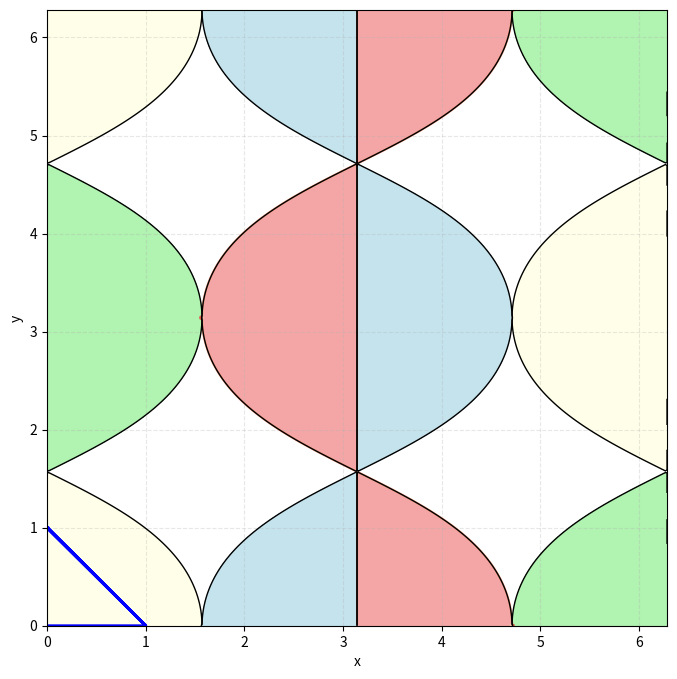
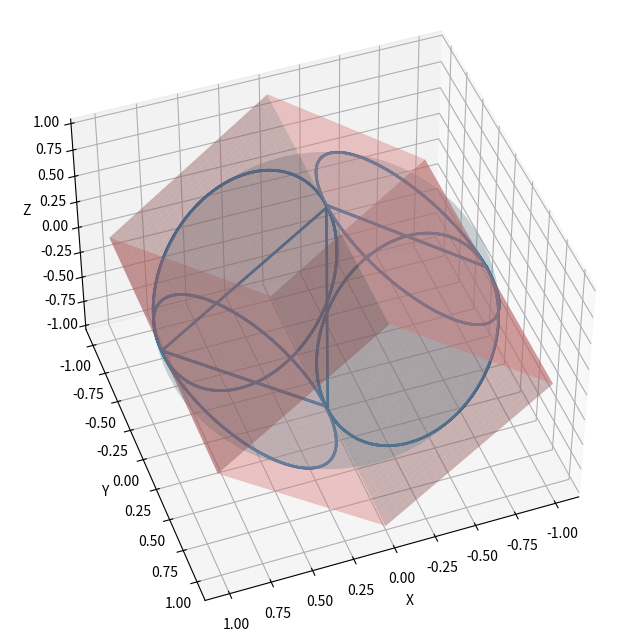

Python code for these plots, in order:
import numpy as np
import matplotlib.pyplot as plt
from matplotlib import cm
from mpl_toolkits.mplot3d import axes3d


# Define the grid of x and y values
theta = np.linspace(0, 2 * np.pi, 400)
phi = np.linspace(0, 2*np.pi, 400)
X, Y = np.meshgrid(theta, phi)

# Compute the expression
Z_px = 0.5*(1 + np.cos(X) + np.sin(X) * np.cos(Y))/(1 + np.sin(X) * np.cos(Y))
Z_mx = 0.5*(1 + np.cos(X) - np.sin(X) * np.cos(Y))/(1 - np.sin(X) * np.cos(Y))
Z_py = 0.5*(1 + np.cos(X) + np.sin(X) * np.cos(Y))/(1 + np.sin(X) * np.cos(Y))
Z_my = 0.5*(1 + np.cos(X) - np.sin(X) * np.cos(Y))/(1 - np.sin(X) * np.cos(Y))



ax = plt.figure(figsize=(8, 8)).add_subplot()

# Create the plot


# Plot the region where Z_px < 0 in one color (lightcoral)
ax.contourf(X, Y, Z_px, levels=[-np.inf, 0], colors=['lightcoral'], alpha=0.7)
ax.contourf(X, Y, Z_px, levels=[1, np.inf], colors=['lightgreen'], alpha=0.7)
ax.contourf(X, Y, Z_mx, levels=[-np.inf, 0], colors=['lightblue'], alpha=0.7)
ax.contourf(X, Y, Z_mx, levels=[1, np.inf], colors=['lightyellow'], alpha=0.7)
ax.contour(X, Y, Z_px, cmap=cm.coolwarm)
# Plot the region where Z_px >= 0 in another color (lightgreen)
# ax.contourf(X, Y, Z_px, levels=[0, 1], colors=['lightgreen'], alpha=0.5)

# Add the boundary line where the expression equals zero
contours = [ax.contour(X, Y, Z_px, levels=[0], colors='black', linewidths=1),
ax.contour(X, Y, Z_px, levels=[1], colors='black', linewidths=1),
ax.contour(X, Y, Z_mx, levels=[0], colors='black', linewidths=1),
ax.contour(X, Y, Z_mx, levels=[1], colors='black', linewidths=1)]

x_coords = []
y_coords = []
for contour in contours:
    contour_paths = contour.collections[0].get_paths()
    
    # Extract the coordinates from the paths
    for path in contour_paths:
        vertices = path.vertices
        x_coords.extend(vertices[:, 0])  # x-coordinates
        y_coords.extend(vertices[:, 1])  # y-coordinates
    print(vertices[:, 0])
    # Convert to numpy arrays if needed
x_coords = np.array(x_coords)
y_coords = np.array(y_coords)

y_coords = y_coords[abs(x_coords-np.pi)>1e-4]
x_coords = x_coords[abs(x_coords-np.pi)>1e-4]
# for path in contour_paths:
#     vertices = path.vertices
# print(vertices)

ax.plot(np.cos(x_coords),np.sin(x_coords)*np.cos(y_coords), color='blue', label=r'$x = \cos(y)$', linewidth=2)


# Plot formatting
# ax.title(r'Region where $\Re(w) < 0, \ \Re(w) > 1 $')
ax.set_xlabel('x')
ax.set_ylabel('y')
# ax.set_axhline(0, color='gray', linewidth=0.5)
# ax.set_axvline(0, color='gray', linewidth=0.5)
ax.grid(True, linestyle='--', alpha=0.3)
ax.set_xlim([0,2*np.pi])
ax.set_ylim([0,2*np.pi])
# ax.aspect('equal', adjustable='box')
# ax.tight_layout()

ax = plt.figure(figsize=(8, 8)).add_subplot(projection='3d')
ax.view_init(45, 70)
# ax.set_xlim([1,1])
# ax.set_ylim([1,1])
# ax.set_zlim([1,1])
x_cube=np.linspace(-1,1,500)
y_cube=np.linspace(-1,1,500)
X_c, Y_c = np.meshgrid(x_cube, y_cube)
Z_c=(1-abs(X_c))
ax.plot(np.sin(x_coords)*np.cos(y_coords), np.sin(x_coords)*np.sin(y_coords), np.cos(x_coords), linewidth=2)
ax.plot_surface(X_c, Y_c, Z_c, color='lightcoral', alpha=0.4)
ax.plot_surface(X_c, Y_c, -Z_c, color='lightcoral', alpha=0.4)
ax.plot_surface(np.sin(X)*np.cos(Y), np.sin(X)*np.sin(Y), np.cos(X), color='lightblue', alpha=0.1)


ax.set_xlabel('X')
ax.set_ylabel('Y')
ax.set_zlabel('Z')
plt.show()
